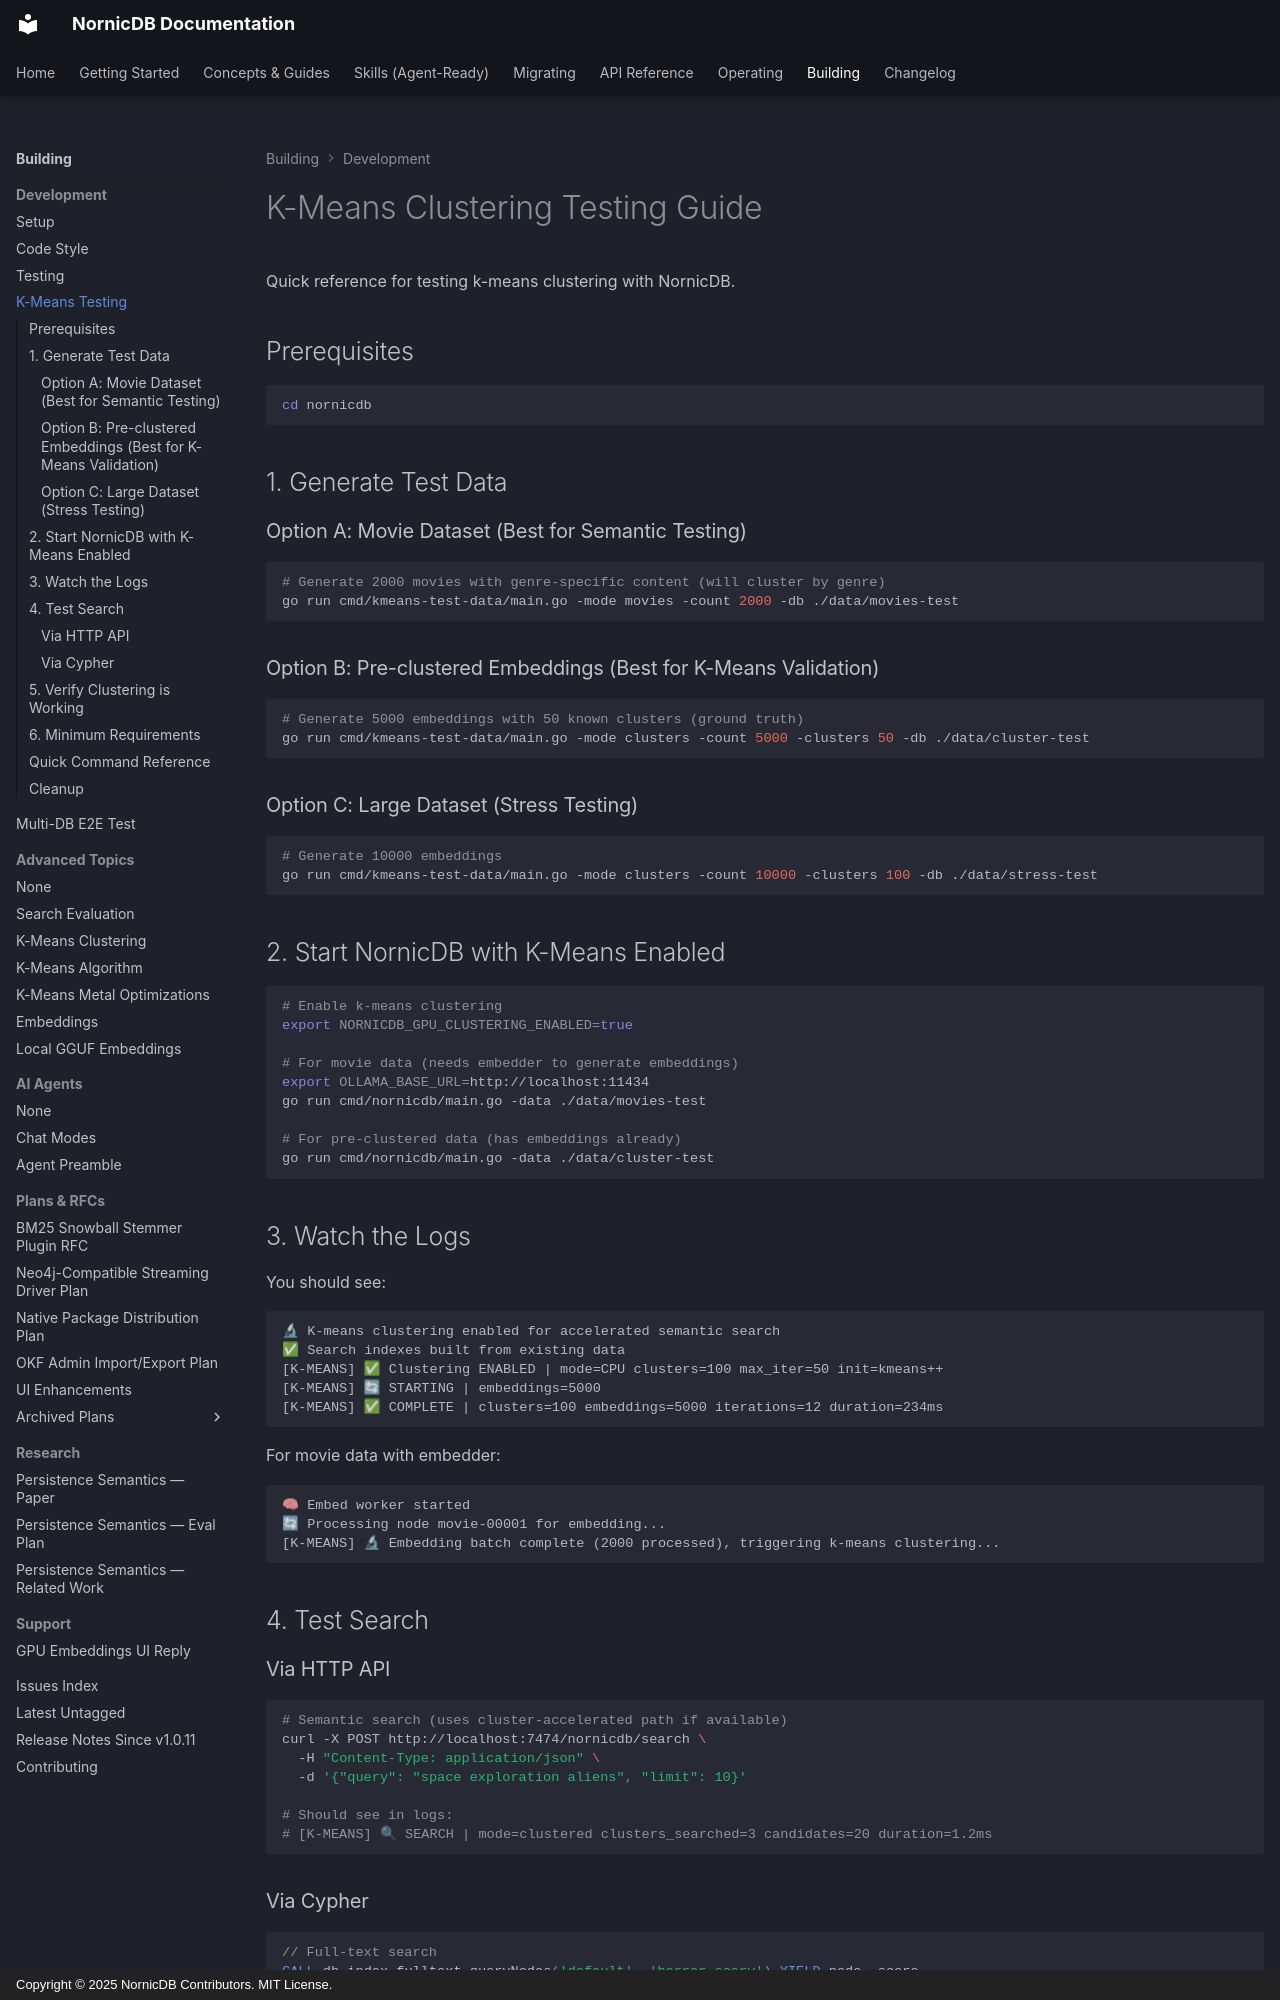

repository: orneryd/NornicDB · page: development/kmeans-testing/index.html · generator: mkdocs · copyright: Copyright © 2025 NornicDB Contributors. MIT License.

# K-Means Clustering Testing Guide

Quick reference for testing k-means clustering with NornicDB.

## Prerequisites

```bash
cd nornicdb
```

## 1. Generate Test Data

### Option A: Movie Dataset (Best for Semantic Testing)
```bash
# Generate 2000 movies with genre-specific content (will cluster by genre)
go run cmd/kmeans-test-data/main.go -mode movies -count 2000 -db ./data/movies-test
```

### Option B: Pre-clustered Embeddings (Best for K-Means Validation)
```bash
# Generate 5000 embeddings with 50 known clusters (ground truth)
go run cmd/kmeans-test-data/main.go -mode clusters -count 5000 -clusters 50 -db ./data/cluster-test
```

### Option C: Large Dataset (Stress Testing)
```bash
# Generate 10000 embeddings 
go run cmd/kmeans-test-data/main.go -mode clusters -count 10000 -clusters 100 -db ./data/stress-test
```

## 2. Start NornicDB with K-Means Enabled

```bash
# Enable k-means clustering
export NORNICDB_GPU_CLUSTERING_ENABLED=true

# For movie data (needs embedder to generate embeddings)
export OLLAMA_BASE_URL=http://localhost:11434
go run cmd/nornicdb/main.go -data ./data/movies-test

# For pre-clustered data (has embeddings already)
go run cmd/nornicdb/main.go -data ./data/cluster-test
```

## 3. Watch the Logs

You should see:
```
🔬 K-means clustering enabled for accelerated semantic search
✅ Search indexes built from existing data
[K-MEANS] ✅ Clustering ENABLED | mode=CPU clusters=100 max_iter=50 init=kmeans++
[K-MEANS] 🔄 STARTING | embeddings=5000
[K-MEANS] ✅ COMPLETE | clusters=100 embeddings=5000 iterations=12 duration=234ms
```

For movie data with embedder:
```
🧠 Embed worker started
🔄 Processing node movie-00001 for embedding...
[K-MEANS] 🔬 Embedding batch complete (2000 processed), triggering k-means clustering...
```

## 4. Test Search

### Via HTTP API
```bash
# Semantic search (uses cluster-accelerated path if available)
curl -X POST http://localhost:7474/nornicdb/search \
  -H "Content-Type: application/json" \
  -d '{"query": "space exploration aliens", "limit": 10}'

# Should see in logs:
# [K-MEANS] 🔍 SEARCH | mode=clustered clusters_searched=3 candidates=20 duration=1.2ms
```
